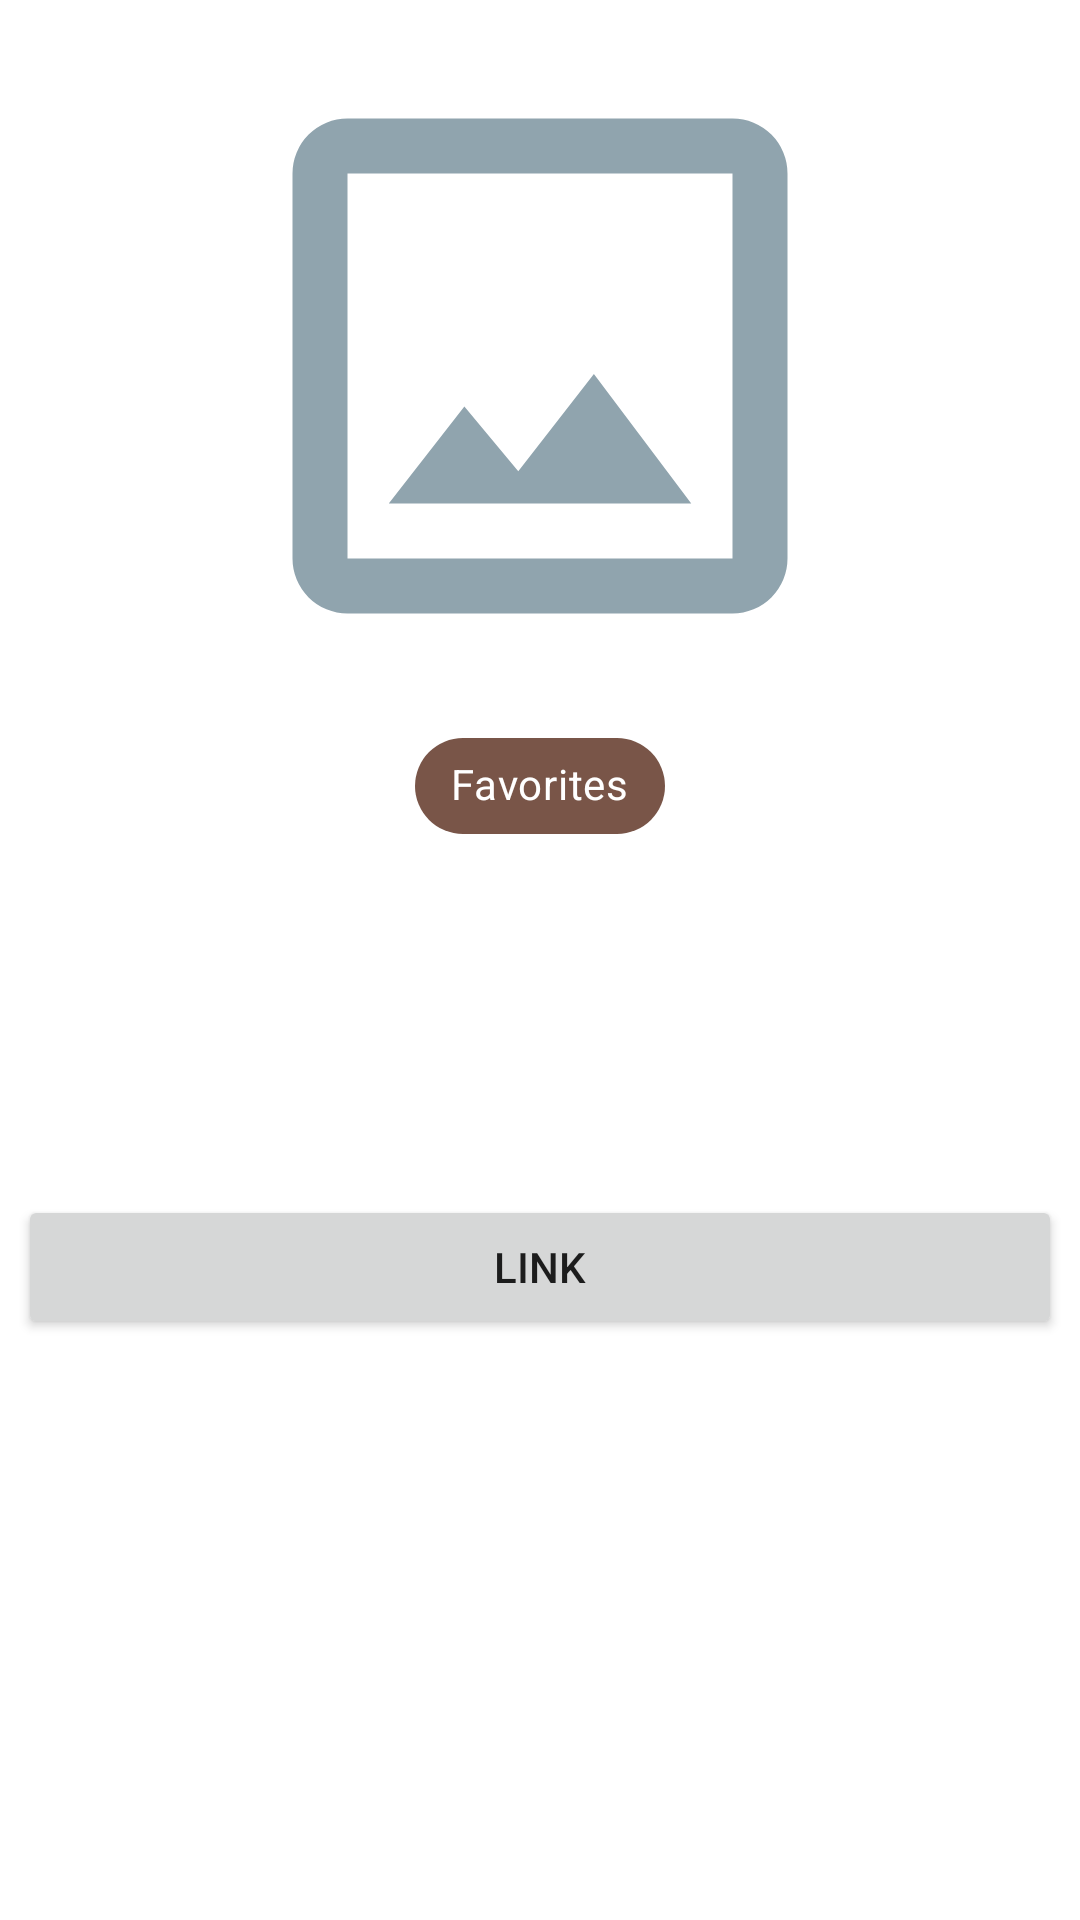

Layout XML and referenced resources for this Android screen:
<!-- AndroidManifest.xml: application theme Theme.CatFood -->
<!-- res/layout/fragment_product.xml -->
<?xml version="1.0" encoding="utf-8"?>
<androidx.core.widget.NestedScrollView xmlns:android="http://schemas.android.com/apk/res/android"
    xmlns:app="http://schemas.android.com/apk/res-auto"
    xmlns:tools="http://schemas.android.com/tools"
    style="@style/NestedScrollBarStyle"
    android:layout_width="match_parent"
    android:layout_height="match_parent"
    android:padding="6dp"
    tools:context=".ui.product.ProductFragment">

    <LinearLayout
        android:layout_width="match_parent"
        android:layout_height="wrap_content"
        android:orientation="vertical">

        <ImageView
            android:id="@+id/imageView"
            android:layout_width="220dp"
            android:layout_height="220dp"
            android:layout_gravity="center_horizontal"
            android:layout_marginTop="6dp"
            android:src="@drawable/ic_image_24"
            android:background="@color/imageBackground"
            tools:ignore="ContentDescription" />

        <com.google.android.material.chip.Chip
            android:id="@+id/favoritesChip"
            android:layout_width="wrap_content"
            android:layout_height="wrap_content"
            android:layout_gravity="center_horizontal"
            android:layout_marginTop="6dp"
            android:checkable="true"
            android:checked="false"
            android:text="@string/chip_favorites"
            android:textColor="@color/textColorOnDark"
            android:theme="@style/Theme.MaterialComponents.Light"
            app:chipBackgroundColor="@color/chip_colors" />

        <TextView
            android:id="@+id/nameView"
            android:layout_width="match_parent"
            android:layout_height="wrap_content"
            android:layout_marginTop="10dp"
            android:gravity="center_horizontal"
            android:textColor="@color/colorPrimaryDark"
            android:textSize="18sp"
            android:textStyle="bold" />

        <TextView
            android:id="@+id/descriptionView"
            android:layout_width="match_parent"
            android:layout_height="wrap_content"
            android:layout_marginTop="10dp"
            android:gravity="center_horizontal"
            android:textColor="@color/textColor"
            android:textSize="14sp" />

        <TextView
            android:id="@+id/priceView"
            android:layout_width="match_parent"
            android:layout_height="wrap_content"
            android:layout_marginTop="10dp"
            android:gravity="center_horizontal"
            android:textColor="@color/textColor"
            android:textSize="14sp"
            android:textStyle="bold" />

        <Button
            android:id="@+id/btnLink"
            android:layout_width="match_parent"
            android:layout_height="wrap_content"
            android:layout_marginTop="20dp"
            android:text="@string/btn_link" />

    </LinearLayout>
</androidx.core.widget.NestedScrollView>
<!-- resources referenced by this layout -->
<resources>
  <color name="colorPrimaryDark">@color/md_brown_600</color>
  <color name="imageBackground">@color/md_white_1000</color>
  <color name="textColor">@color/md_blue_grey_800</color>
  <color name="textColorOnDark">@color/md_white_1000</color>
  <!-- drawable ic_image_24 (drawable) -->
  <vector xmlns:android="http://schemas.android.com/apk/res/android"
          android:width="24dp"
          android:height="24dp"
          android:viewportWidth="24"
          android:viewportHeight="24">
      <path
              android:fillColor="@color/colorLight"
              android:pathData="M19,19H5V5H19M19,3H5A2,2 0 0,0 3,5V19A2,2 0 0,0 5,21H19A2,2 0 0,0 21,19V5A2,2 0 0,0 19,3M13.96,12.29L11.21,15.83L9.25,13.47L6.5,17H17.5L13.96,12.29Z" />
  </vector>
  <string name="btn_link">Link</string>
  <string name="chip_favorites">Favorites</string>
  <style name="NestedScrollBarStyle">
          <item name="android:scrollbarFadeDuration">250</item>
          <item name="android:scrollbars">vertical</item>
          <item name="android:fillViewport">true</item>
          <item name="android:orientation">vertical</item>
      </style>
  <style name="Theme.CatFood" parent="Theme.MaterialComponents.DayNight.DarkActionBar">
  
          <item name="colorPrimary">@color/colorPrimary</item>
          <item name="colorPrimaryDark">@color/colorPrimaryDark</item>
          <item name="colorOnPrimary">@color/textColorOnDark</item>
          <item name="colorAccent">@color/colorAccent</item>
  
          <item name="colorSecondary">@color/colorSecondary</item>
          <item name="colorSecondaryVariant">@color/colorSecondaryDark</item>
          <item name="colorOnSecondary">@color/textColorOnDark</item>
  
          <item name="colorControlNormal">@color/colorPrimaryDark</item>
  
      </style>
  <color name="md_brown_600">#6D4C41</color>
  <color name="md_white_1000">#ffffff</color>
  <color name="md_blue_grey_800">#37474F</color>
  <color name="colorLight">@color/md_blue_grey_300</color>
  <color name="colorPrimary">@color/md_brown_300</color>
  <color name="colorAccent">@color/ic_launcher_background</color>
  <color name="colorSecondary">@color/md_brown_500</color>
  <color name="colorSecondaryDark">@color/md_brown_900</color>
  <color name="md_blue_grey_300">#90A4AE</color>
  <color name="md_brown_300">#A1887F</color>
  <color name="ic_launcher_background">#ECE3BE</color>
  <color name="md_brown_500">#795548</color>
  <color name="md_brown_900">#3E2723</color>
</resources>
